Run: headless pygame with SDL's dummy video driver; simulated clock (each Clock.tick advances the game by its frame time, no real sleeping); random seed 0; keys injected as events and as key.get_pressed() state; no mouse input.
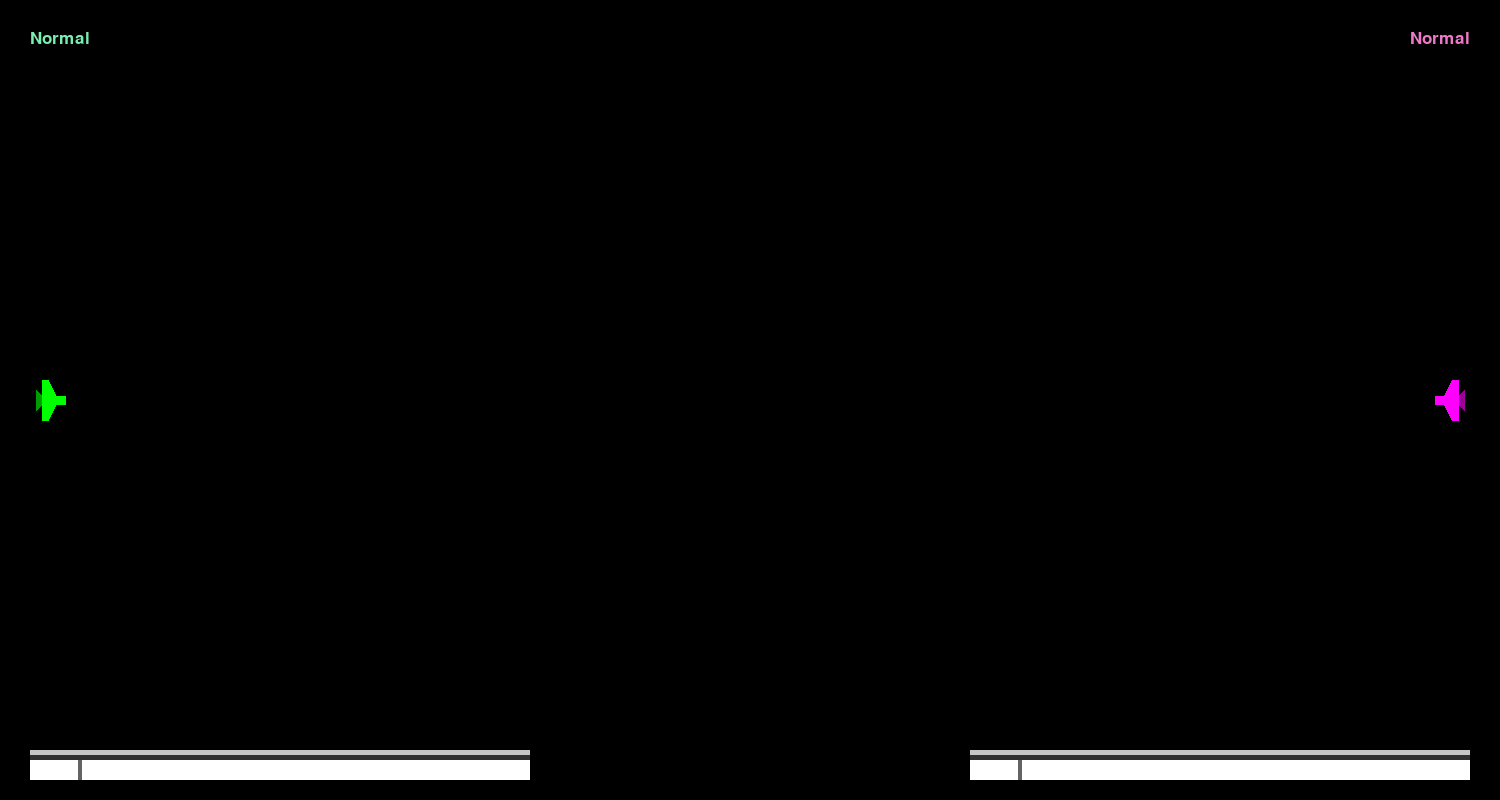
Frame 1 of 4 · flips 1–60 · no input
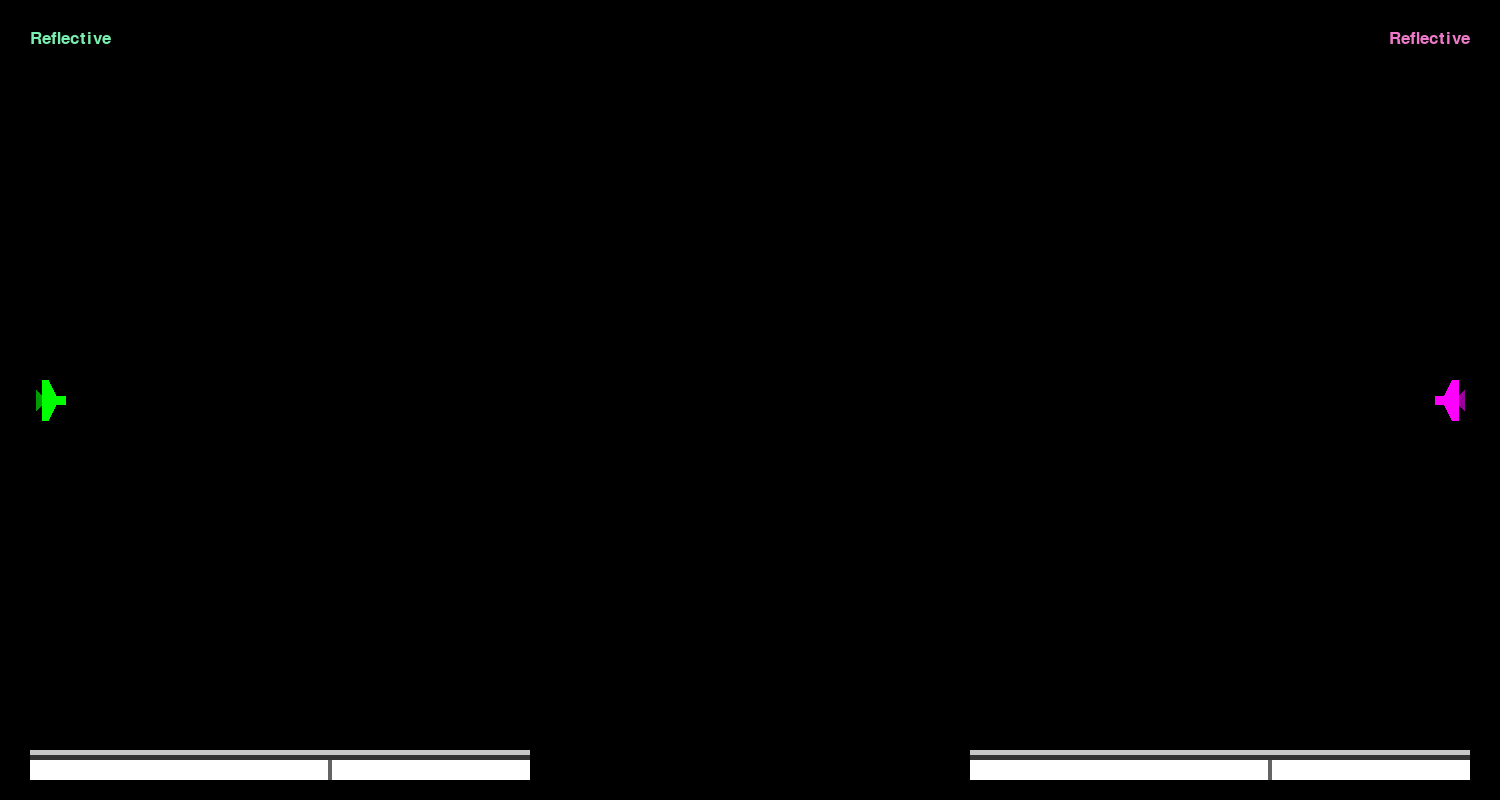
Frame 2 of 4 · flips 61–180 · tapped SPACE, RETURN · held RIGHT (→), D
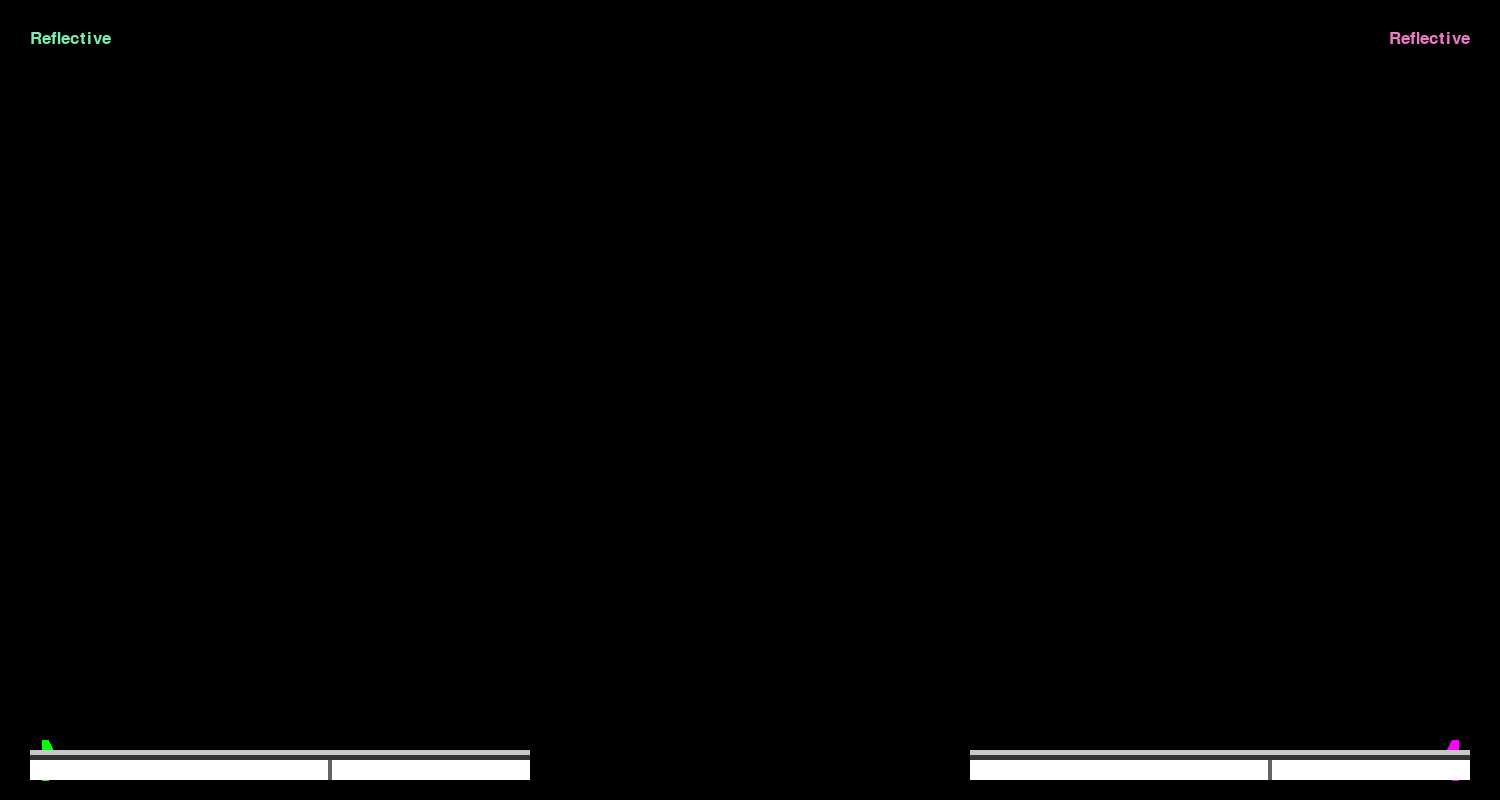
Frame 3 of 4 · flips 181–300 · held DOWN (↓), S
Frame 4 of 4 · flips 301–420 · held LEFT (←), A, UP (↑), W · screen same as frame 1, image omitted

The pygame program that drew these frames:

import pygame
import sys
import time
import math

class Ship:
    def __init__(self, screen, player, health):
        self.screen = screen
        self.player = player
        self.health = health
        if player == 1:
            self.x = 50
            self.colorB = (0, 255, 0)
            self.colorA = (0, 155, 0)
        else:
            self.x = screen.get_width()-50
            self.colorB = (255, 0, 255)
            self.colorA = (155, 0, 155)

        self.y = screen.get_height()/2

    def draw(self, y):
        self.y = y
        if self.player == 1:
            pygame.draw.polygon(self.screen, self.colorA, (
            (self.x - 14, self.y - 10), (self.x - 8, self.y - 4), (self.x - 8, self.y + 4), (self.x - 14, self.y + 10)))

            pygame.draw.polygon(self.screen, self.colorB, ((
            (self.x - 8, self.y - 20), (self.x - 2, self.y - 20), (self.x + 6, self.y - 4), (self.x + 15, self.y - 4),
            (self.x + 15, self.y + 4), (self.x + 6, self.y + 4), (self.x - 2, self.y + 20), (self.x - 8, self.y + 20))))

        else:
            pygame.draw.polygon(self.screen, self.colorA, (
                (self.x + 14, self.y - 10), (self.x + 8, self.y - 4), (self.x + 8, self.y + 4),
                (self.x + 14, self.y + 10)))

            pygame.draw.polygon(self.screen, self.colorB, ((
                (self.x + 8, self.y - 20), (self.x + 2, self.y - 20), (self.x - 6, self.y - 4),
                (self.x - 15, self.y - 4),
                (self.x - 15, self.y + 4), (self.x - 6, self.y + 4), (self.x + 2, self.y + 20),
                (self.x + 8, self.y + 20))))


class Bullet:
    def __init__(self, screen, x, y, type, direction):
        self.screen = screen
        self.x = x
        self.y = y
        self.type = type
        self.direction = direction
        self.explosion_factor = 1

        if type == 1:
            self.damage = 10  # amt. of health subtracted | higher = more damage
            self.speed = 6  # pixels moved per tick       | higher = faster
            self.usage = 10  # energy used per shot        | higher = more usage
            # special = none
            self.color = (255, 255, 0)
            self.bullet = pygame.draw.rect(self.screen, self.color, (self.x - 10, self.y - 3, 20, 6))

        elif type == 2:
            self.damage = 5
            self.speed = 3
            self.usage = 50
            # special = bomb
            self.color = (50, 50, 200)
            self.bullet = pygame.draw.circle(self.screen, self.color, (self.x, self.y), 30)

        elif type == 3:
            self.damage = 20
            self.speed = 12
            self.usage = 40
            # special = penetration (spawn 3 bullets inside eachother, 60 damage total)
            self.color = (255, 30, 30)
            self.bullet = pygame.draw.rect(self.screen, self.color, (self.x - 20, self.y - 2, 40, 4))


        elif type == 4:
            self.damage = 0
            self.speed = 5
            self.usage = 60
            # special = reflects bullets
            self.color = (50, 200, 255)
            self.bullet = pygame.draw.rect(self.screen, self.color, (self.x - 2, self.y - 25, 5, 50))

        elif type == 9:
            self.damage = 3
            self.speed = 0
            self.usage = 0
            self.color = (255, 150, 0)
            self.explosion_factor = 1
            self.bullet = pygame.draw.circle(self.screen, self.color, (self.x, self.y), 50)
        else:
            return

    def move(self):
        self.x += self.speed*self.direction

        if self.type == 1:
            self.bullet = pygame.draw.rect(self.screen, self.color, (self.x - 10, self.y - 3, 20, 6))

        elif self.type == 2:
            self.bullet = pygame.draw.circle(self.screen, self.color, (self.x, self.y), 10)

        elif self.type == 3:
            self.bullet = pygame.draw.rect(self.screen, self.color, (self.x - 20, self.y - 2, 40, 4))

        elif self.type == 4:
            self.bullet = pygame.draw.rect(self.screen, self.color, (self.x - 2, self.y - 30, 5, 60))

        elif self.type == 9:
            self.bullet = pygame.draw.circle(self.screen, (255*self.explosion_factor, 150*self.explosion_factor, 0), (self.x, self.y), 55*self.explosion_factor)
            self.explosion_factor -= 0.05
        else:
            return


    def check_collide(self, other):
        if other.type == 1:
            return self.bullet.colliderect(other.x - 14, other.y - 3, 28, 6)
        elif other.type == 2:
            return self.bullet.colliderect(other.x - 12, other.y - 10, 23, 20)
        elif other.type == 3:
            return self.bullet.colliderect(other.x - 26, other.y - 2, 52, 4)
        elif other.type == 4:
            return self.bullet.colliderect(other.x - 5, other.y - 30, 10, 60)
        elif other.type == 9:
            return self.bullet.colliderect(other.x-other.explosion_factor, other.y-other.explosion_factor, other.explosion_factor*2, other.explosion_factor*2)
        else:
            return False
class Gun:
    def __init__(self, screen, player):
        if player != 1:
            self.direction = -1
            self.x = 1450
        else:
            self.direction = 1
            self.x = 50


        self.type = 1
        self.reload = 0
        self.wait_value = 0
        self.bullets = []
        self.screen = screen

    def updateType(self, newType):
        self.type = newType
        self.wait_value = 500

    def shoot(self, player_y, energy):

        self.y = player_y

        if self.type == 1:
            self.reload = 20  # ticks per shot, 60 ticks per second
            usage = 10
        elif self.type == 2:
            self.reload = 180
            usage = 50
        elif self.type == 3:
            self.reload = 60
            usage = 40
        elif self.type == 4:
            self.reload = 300
            usage = 60
        else:
            return 0



        if self.wait_value>=self.reload and energy>usage:
            self.wait_value = 0
            if self.type == 3:
                self.bullets.append(Bullet(self.screen, self.x, self.y, self.type, self.direction))
                self.bullets.append(Bullet(self.screen, self.x, self.y, self.type, self.direction))

            elif self.type == 4:
                self.bullets.append(Bullet(self.screen, self.x, self.y, self.type, self.direction))
                self.bullets.append(Bullet(self.screen, self.x, self.y, self.type, self.direction))
                self.bullets.append(Bullet(self.screen, self.x, self.y, self.type, self.direction))
                self.bullets.append(Bullet(self.screen, self.x, self.y, self.type, self.direction))

            self.bullets.append(Bullet(self.screen, self.x, self.y, self.type, self.direction))
        else:
            return 0
        return usage

    def update(self, otherGun):
        if self.wait_value <= 500:
            self.wait_value += 1

        for bullet in self.bullets:
            if bullet.type == 9 and bullet.explosion_factor <= 0:
                self.bullets.remove(bullet)
            bullet.move()
            if bullet.x>self.screen.get_width() or bullet.x<0 and self.bullets.__contains__(bullet):
                self.bullets.remove(bullet)

            for other in otherGun.bullets:
                if abs(bullet.y-other.y)<100 and abs(bullet.x-other.x)<100:
                    if bullet.check_collide(other):
                        if other.type == 9:
                            if self.bullets.__contains__(bullet):
                                self.bullets.remove(bullet)

                        if bullet.type == 4:
                            self.bullets.append(Bullet(self.screen, other.x, other.y, other.type, self.direction))
                            if self.bullets.__contains__(bullet):
                                self.bullets.remove(bullet)
                            otherGun.bullets.remove(other)
                        elif other.type == 4:
                            return

                        elif bullet.type == 2:
                            self.bullets.append(Bullet(self.screen, bullet.x, bullet.y, 9, self.direction))
                            self.bullets.append(Bullet(self.screen, bullet.x, bullet.y, 9, self.direction))
                            self.bullets.append(Bullet(self.screen, bullet.x, bullet.y, 9, self.direction))
                            self.bullets.append(Bullet(self.screen, bullet.x, bullet.y, 9, self.direction))
                            self.bullets.append(Bullet(self.screen, bullet.x, bullet.y, 9, self.direction))
                            self.bullets.append(Bullet(self.screen, bullet.x, bullet.y, 9, self.direction))
                            if self.bullets.__contains__(bullet):
                                self.bullets.remove(bullet)
                            otherGun.bullets.remove(other)
                        elif other.type == 2:
                            return
                        else:
                            if self.bullets.__contains__(bullet):
                                self.bullets.remove(bullet)
                                otherGun.bullets.remove(other)

    def usage(self):
        if self.type == 1:
            return 10
        elif self.type == 2:
            return 50
        elif self.type == 3:
            return 40
        elif self.type == 4:
            return 60
        else:
            return 0

    def reload_time(self):
        if self.wait_value < self.reload:
            return self.wait_value/self.reload
        else:
            return 1


def main():
    pygame.init()
    pygame.display.set_caption("playground")
    screen = pygame.display.set_mode((1500, 800))
    clock = pygame.time.Clock()

    player1 = Ship(screen, 1, 100)
    player2 = Ship(screen, 2, 100)

    gun1 = Gun(screen, 1)
    gun2 = Gun(screen, 2)
    btype = 1
    btype2 = 1
    yvalue1 = 400
    yvalue2 = 400
    message_text1 = "Normal"
    message_text2 = "Normal"
    font = pygame.font.Font(None, 25)

    energy1 = 100
    energy2 = 100



    while True:
        clock.tick(60)
        screen.fill((0,0,0))
        pushed_keys = pygame.key.get_pressed()
        for event in pygame.event.get():
            if event.type == pygame.QUIT:
                sys.exit()
            if pushed_keys[pygame.K_d] and btype < 4:
                btype += 1
                if btype == 1:
                    gun1.updateType(1)
                    message_text1 = "Normal"
                elif btype == 2:
                    gun1.updateType(2)
                    message_text1 = "Bomb"
                elif btype == 3:
                    gun1.updateType(3)
                    message_text1 = "Penetrating"
                elif btype == 4:
                    gun1.updateType(4)
                    message_text1 = "Reflective"
            if pushed_keys[pygame.K_a] and btype > 1:
                btype -= 1
                if btype == 1:
                    gun1.updateType(1)
                    message_text1 = "Normal"
                elif btype == 2:
                    gun1.updateType(2)
                    message_text1 = "Bomb"
                elif btype == 3:
                    gun1.updateType(3)
                    message_text1 = "Penetrating"
                elif btype == 4:
                    gun1.updateType(4)
                    message_text1 = "Reflective"

            if pushed_keys[pygame.K_RIGHT] and btype2 < 4:
                btype2 += 1
                if btype2 == 1:
                    gun2.updateType(1)
                    message_text2 = "Normal"
                elif btype2 == 2:
                    gun2.updateType(2)
                    message_text2 = "Bomb"
                elif btype2 == 3:
                    gun2.updateType(3)
                    message_text2 = "Penetrating"
                elif btype2 == 4:
                    gun2.updateType(4)
                    message_text2 = "Reflective"
            if pushed_keys[pygame.K_LEFT] and btype2 > 1:
                btype2 -= 1
                if btype2 == 1:
                    gun2.updateType(1)
                    message_text2 = "Normal"
                elif btype2 == 2:
                    gun2.updateType(2)
                    message_text2 = "Bomb"
                elif btype2 == 3:
                    gun2.updateType(3)
                    message_text2 = "Penetrating"
                elif btype2 == 4:
                    gun2.updateType(4)
                    message_text2 = "Reflective"

        if pushed_keys[pygame.K_w]:
            yvalue1 -= 3
        if pushed_keys[pygame.K_s]:
            yvalue1 += 3
        if pushed_keys[pygame.K_LSHIFT]:
            click1 = 1
        else:
            click1 = 0

        if pushed_keys[pygame.K_UP]:
            yvalue2 -= 3
        if pushed_keys[pygame.K_DOWN]:
            yvalue2 += 3
        if pushed_keys[pygame.K_RSHIFT]:
            click2 = 1
        else:
            click2 = 0

        if energy1 < 100:
            energy1 += 0.2
        if click1 >= 1:
            energy1 -= gun1.shoot(yvalue1, energy1)
        if energy1 < 0:
            energy1 = 0

        if energy2 < 100:
            energy2 += 0.2
        if click2 >= 1:
            energy2 -= gun2.shoot(yvalue2, energy2)
        if energy2 < 0:
            energy2 = 0

        gun1.update(gun2)
        gun2.update(gun1)
        player1.draw(yvalue1)
        player2.draw(yvalue2)
        text = font.render(message_text1, True, (122, 237, 176))
        screen.blit(text, (30,30))
        text = font.render(message_text2, True, (237, 122, 201))
        screen.blit(text, (screen.get_width()-text.get_width()-30,30))

        if energy1 < gun1.usage():
            barColor1 = (255, 10, 10)
        else:
            barColor1 = (255, 255, 255)

        if energy2 < gun2.usage():
            barColor2 = (255, 10, 10)
        else:
            barColor2 = (255, 255, 255)

        pygame.draw.rect(screen, (50, 50, 50), (30, 750, 500, 30))
        pygame.draw.rect(screen, barColor1, (30, 760, energy1 * 5, 20))
        pygame.draw.rect(screen, (100, 100, 100), (28+(gun1.usage()*5), 760, 4, 20))

        pygame.draw.rect(screen, (200, 200, 200), (30, 750, gun1.reload_time() * 500, 5))

        pygame.draw.rect(screen, (50, 50, 50), (970, 750, 500, 30))
        pygame.draw.rect(screen, barColor2, (970, 760, energy2 * 5, 20))
        pygame.draw.rect(screen, (100, 100, 100), (968 + (gun2.usage() * 5), 760, 4, 20))

        pygame.draw.rect(screen, (200, 200, 200), (970, 750, gun2.reload_time() * 500, 5))

        pygame.display.update()

main()
